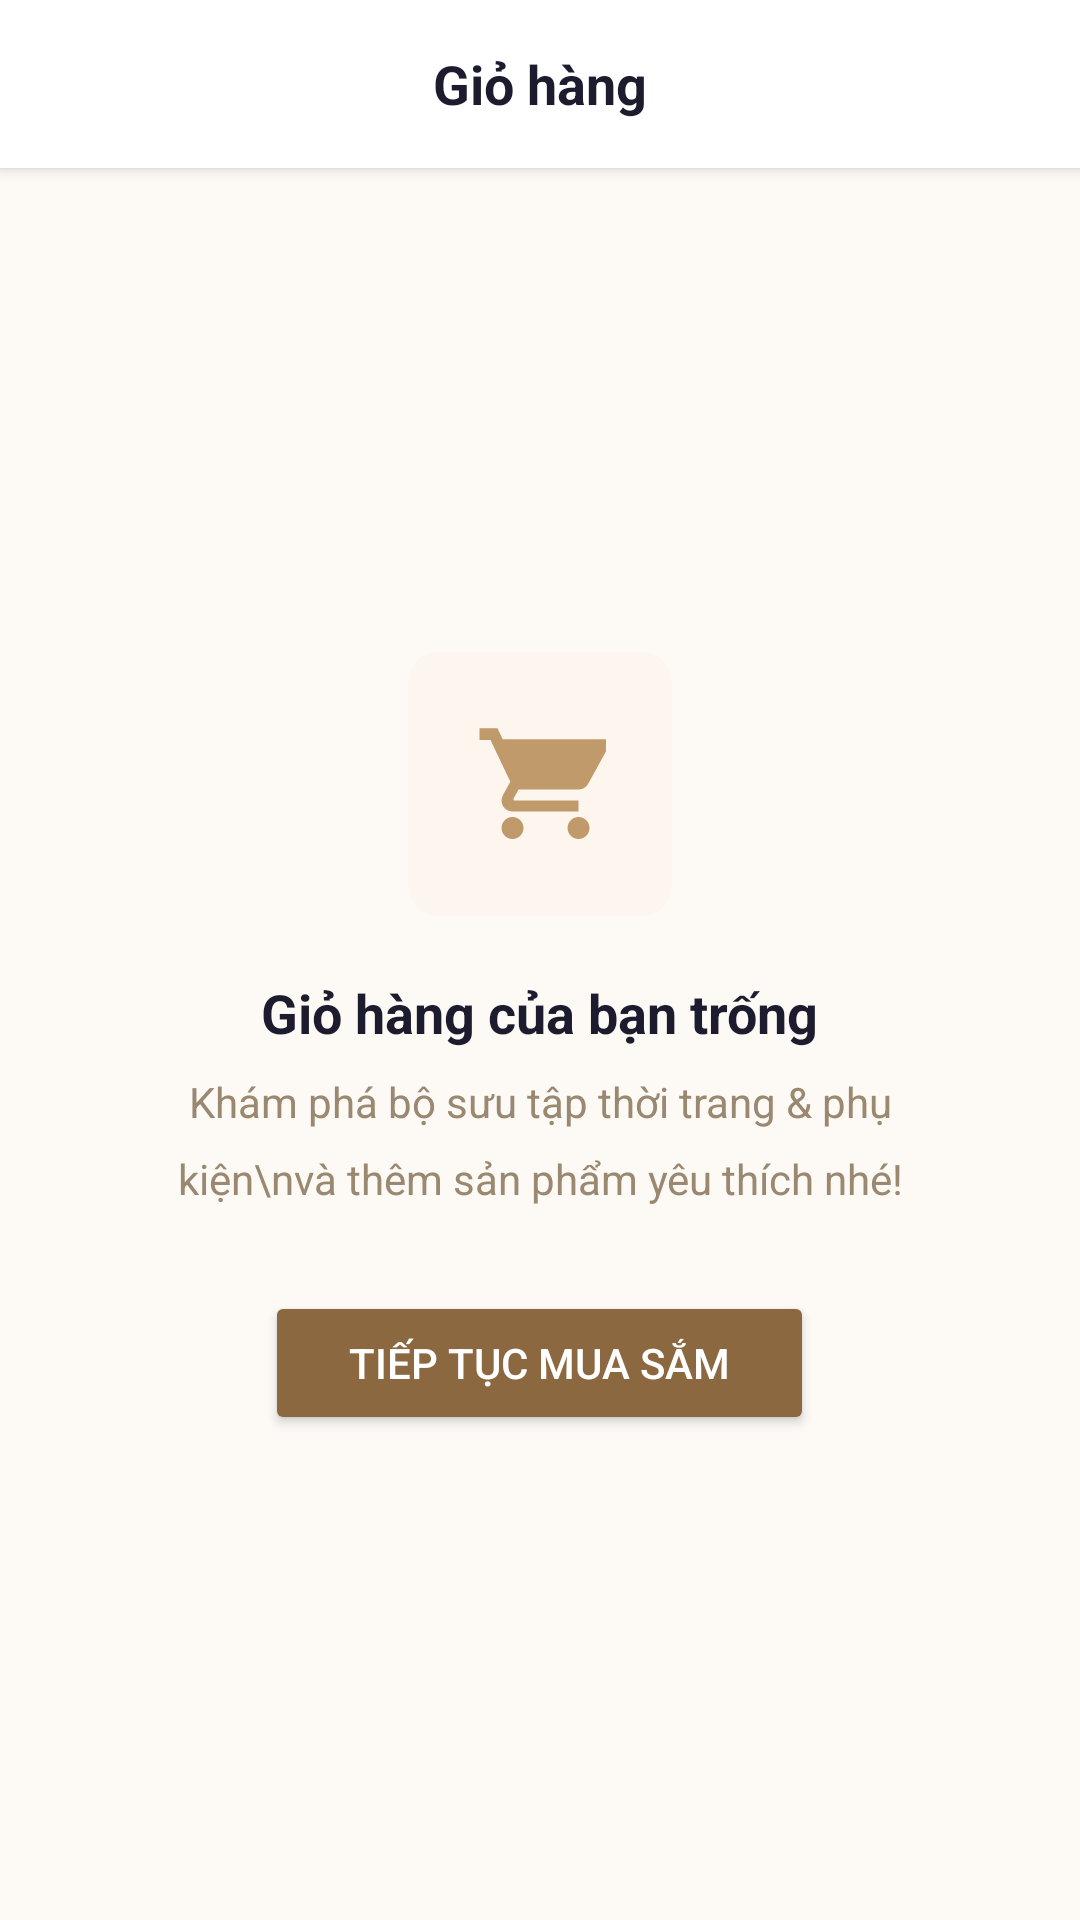

Produce the Android XML layout that renders to this screen, including the resource entries it uses.
<!-- AndroidManifest.xml: application theme Theme.EmotionCommerce -->
<!-- res/layout/activity_cart.xml -->
<?xml version="1.0" encoding="utf-8"?>
<LinearLayout xmlns:android="http://schemas.android.com/apk/res/android"
    android:layout_width="match_parent"
    android:layout_height="match_parent"
    android:orientation="vertical"
    android:background="@color/lume_background">

    
    <RelativeLayout
        android:layout_width="match_parent"
        android:layout_height="56dp"
        android:background="@color/white"
        android:elevation="3dp"
        android:paddingLeft="4dp"
        android:paddingRight="16dp">

        <ImageButton
            android:id="@+id/btn_back"
            android:layout_width="48dp"
            android:layout_height="48dp"
            android:layout_centerVertical="true"
            android:src="@drawable/ic_back"
            android:background="?attr/selectableItemBackgroundBorderless"
            android:tint="@color/lume_primary_dark"
            android:padding="12dp" />

        <TextView
            android:layout_width="wrap_content"
            android:layout_height="wrap_content"
            android:layout_centerInParent="true"
            android:text="Giỏ hàng"
            android:textSize="18sp"
            android:textStyle="bold"
            android:textColor="@color/lume_text_primary" />
    </RelativeLayout>

    
    <LinearLayout
        android:layout_width="match_parent"
        android:layout_height="0dp"
        android:layout_weight="1"
        android:orientation="vertical"
        android:gravity="center"
        android:padding="40dp">

        <FrameLayout
            android:layout_width="88dp"
            android:layout_height="88dp">

            <View
                android:layout_width="88dp"
                android:layout_height="88dp"
                android:background="@drawable/bg_recommendation_card" />

            <ImageView
                android:layout_width="44dp"
                android:layout_height="44dp"
                android:layout_gravity="center"
                android:src="@drawable/ic_cart"
                android:tint="@color/lume_primary" />
        </FrameLayout>

        <TextView
            android:layout_width="wrap_content"
            android:layout_height="wrap_content"
            android:layout_marginTop="20dp"
            android:text="Giỏ hàng của bạn trống"
            android:textSize="18sp"
            android:textStyle="bold"
            android:textColor="@color/lume_text_primary" />

        <TextView
            android:layout_width="wrap_content"
            android:layout_height="wrap_content"
            android:layout_marginTop="8dp"
            android:text="Khám phá bộ sưu tập thời trang &amp; phụ kiện\nvà thêm sản phẩm yêu thích nhé!"
            android:textSize="14sp"
            android:textColor="@color/lume_text_secondary"
            android:gravity="center"
            android:lineSpacingMultiplier="1.5" />

        <Button
            android:id="@+id/btn_continue_shopping"
            android:layout_width="wrap_content"
            android:layout_height="48dp"
            android:layout_marginTop="28dp"
            android:text="Tiếp tục mua sắm"
            android:backgroundTint="@color/lume_primary_dark"
            android:textColor="@android:color/white"
            android:paddingLeft="28dp"
            android:paddingRight="28dp" />
    </LinearLayout>

</LinearLayout>
<!-- resources referenced by this layout -->
<resources>
  <color name="lume_background">#FDFAF6</color>
  <color name="lume_primary">#C09A6A</color>
  <color name="lume_primary_dark">#8B6840</color>
  <color name="lume_text_primary">#1C1C2E</color>
  <color name="lume_text_secondary">#9A8870</color>
  <color name="white">#FFFFFFFF</color>
  <!-- drawable bg_recommendation_card (drawable) -->
  <?xml version="1.0" encoding="utf-8"?>
  <shape xmlns:android="http://schemas.android.com/apk/res/android"
      android:shape="rectangle">
      <solid android:color="#FDF6EE" />
      <corners android:radius="10dp" />
  </shape>
  <!-- drawable ic_cart (drawable) -->
  <?xml version="1.0" encoding="utf-8"?>
  <vector xmlns:android="http://schemas.android.com/apk/res/android"
      android:width="24dp"
      android:height="24dp"
      android:viewportWidth="24"
      android:viewportHeight="24">
      <path
          android:fillColor="#FF000000"
          android:pathData="M7,18c-1.1,0 -1.99,0.9 -1.99,2S5.9,22 7,22s2,-0.9 2,-2 -0.9,-2 -2,-2zM1,2v2h2l3.6,7.59 -1.35,2.45C5.16,14.33 5,14.65 5,15c0,1.1 0.9,2 2,2h12v-2H7.42c-0.14,0 -0.25,-0.11 -0.25,-0.25l0.03,-0.12 0.9,-1.63H19c0.75,0 1.41,-0.41 1.75,-1.03l3.58,-6.49A1,1 0,0 0,24 3.85H5.21l-0.94,-2H1zM19,18c-1.1,0 -1.99,0.9 -1.99,2S17.9,22 19,22s2,-0.9 2,-2 -0.9,-2 -2,-2z"/>
  </vector>
  <style name="Theme.EmotionCommerce" parent="Theme.MaterialComponents.Light.NoActionBar">
          <item name="colorPrimary">@color/lume_primary</item>
          <item name="colorPrimaryVariant">@color/lume_primary_dark</item>
          <item name="colorOnPrimary">@color/white</item>
          <item name="colorControlActivated">@color/lume_primary_dark</item>
          <item name="android:statusBarColor">@color/lume_primary_dark</item>
          <item name="android:windowBackground">@color/lume_background</item>
      </style>
</resources>
